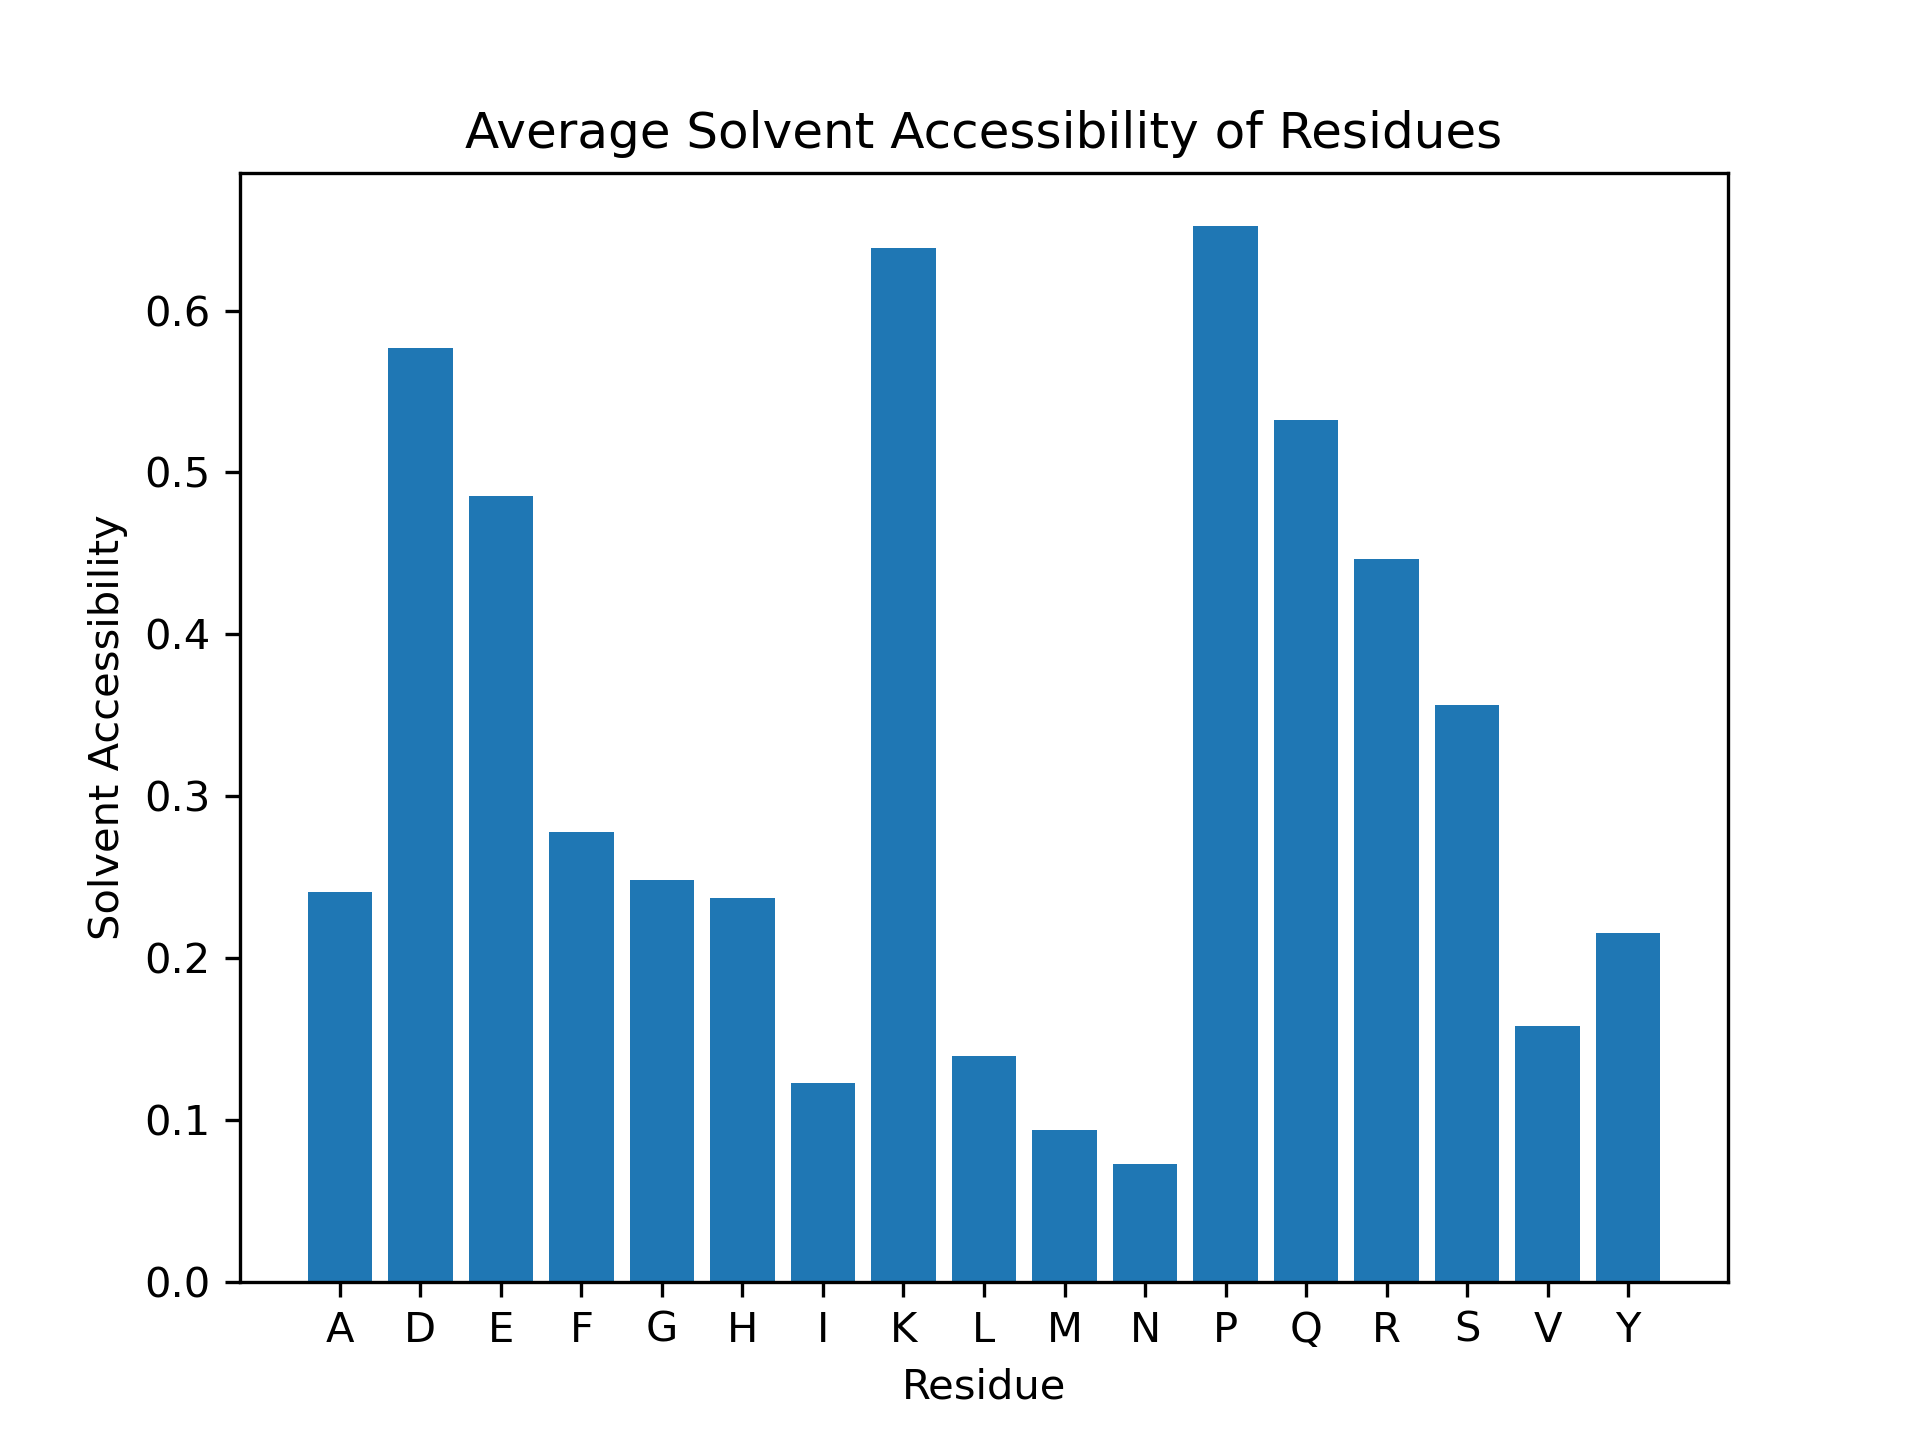

Data behind this chart, as committed beside it:
Residue, Solvent Accessibility
D1, 1.0
A2, 0.2642
E3, 0.9536
F4, 0.5482
R5, 0.4597
H6, 0.5924
D7, 0.6626
S8, 0.5308
G9, 0.6667
Y10, 0.545
E11, 0.5722
V12, 0.2606
H13, 0.6304
H14, 0.375
Q15, 0.7121
K16, 0.7073
L17, 0.1951
V18, 0.5
F19, 0.3503
F20, 0.7157
A21, 0.1038
E22, 0.6546
D23, 0.8037
V24, 0.05634
G25, 0.3452
S26, 0.8154
N27, 0.2357
K28, 0.6829
G29, 0.1548
A30, 0.3113
I31, 0.2071
I32, 0.2426
G33, 0.2976
L34, 0.2683
M35, 0.3936
V36, 0.07042
G37, 0.07143
G38, 0.119
V39, 0.1056
V40, 0.4014
I41, 0.05917
A42, 0.7264
A43, 0.6321
A44, 0.7453
K45, 0.839
G46, 0.4881
R47, 0.4234
P48, 0.9118
D49, 0.6994
A50, 0.1226
E51, 0.2062
F52, 0.1777
R53, 0.2097
H54, 0.09783
D55, 0.2945
S56, 0.1462
G57, 0.119
Y58, 0.2072
E59, 0.4278
V60, 0.0
... 174 more rows
